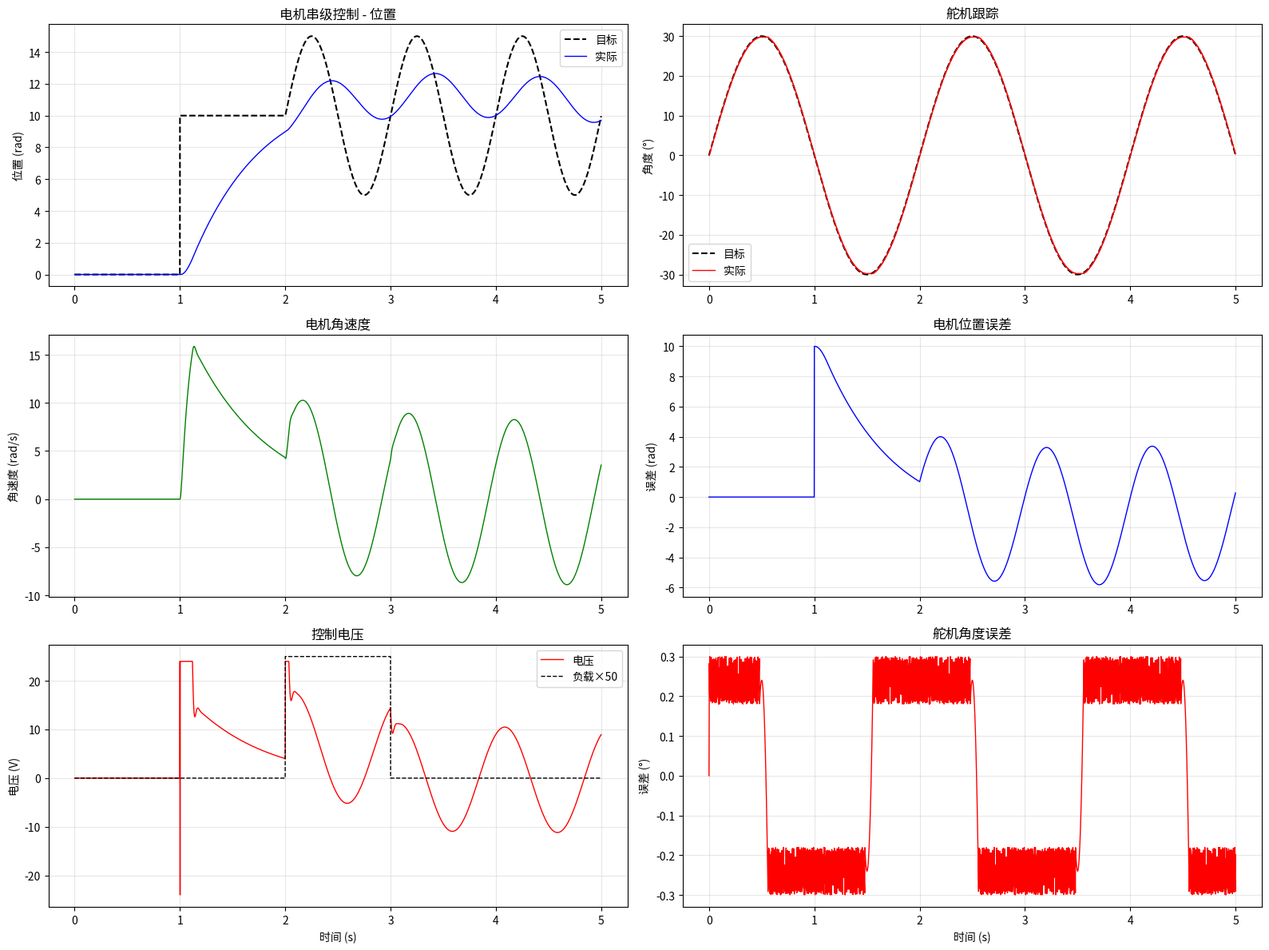

Write Python code to recreate this figure.
#!/usr/bin/env python3
# -*- coding: utf-8 -*-
"""
电机+舵机串级控制仿真
外环：位置/角度控制 → 内环：速度/电流控制
nuedc-asset-library V3
"""

import numpy as np
import matplotlib.pyplot as plt

# ============================================================
# 1. PID控制器
# ============================================================

class PID:
    def __init__(self, kp, ki, kd, out_min=-100, out_max=100, integ_limit=50):
        self.kp, self.ki, self.kd = kp, ki, kd
        self.out_min, self.out_max = out_min, out_max
        self.integ_limit = integ_limit
        self.integral = 0
        self.prev_error = 0

    def compute(self, error, dt):
        self.integral += error * dt
        self.integral = np.clip(self.integral, -self.integ_limit, self.integ_limit)
        derivative = (error - self.prev_error) / dt if dt > 0 else 0
        self.prev_error = error
        output = self.kp * error + self.ki * self.integral + self.kd * derivative
        return np.clip(output, self.out_min, self.out_max)

    def reset(self):
        self.integral = 0
        self.prev_error = 0

# ============================================================
# 2. 电机模型（直流电机）
# ============================================================

class DC_Motor:
    def __init__(self, J=0.01, b=0.1, Kt=0.1, Ke=0.1, R=1.0, L=0.01):
        """J:转动惯量, b:摩擦, Kt:力矩常数, Ke:反电动势常数, R:电阻, L:电感"""
        self.J, self.b, self.Kt, self.Ke, self.R, self.L = J, b, Kt, Ke, R, L
        self.omega = 0  # 角速度 (rad/s)
        self.current = 0  # 电流 (A)

    def update(self, voltage, dt, load_torque=0):
        """电压输入→角速度输出"""
        # 电气方程: L*di/dt = V - R*i - Ke*omega
        # 机械方程: J*domega/dt = Kt*i - b*omega - Tload
        emf = self.Ke * self.omega
        di = (voltage - self.R * self.current - emf) / self.L
        self.current += di * dt

        torque = self.Kt * self.current - self.b * self.omega - load_torque
        domega = torque / self.J
        self.omega += domega * dt
        return self.omega

# ============================================================
# 3. 舵机模型
# ============================================================

class Servo:
    def __init__(self, speed=60, deadband=0.5, delay=0.05):
        """speed: °/s, deadband: 死区(°), delay: 响应延迟(s)"""
        self.speed = speed
        self.deadband = deadband
        self.delay = delay
        self.angle = 0  # 当前角度(°)
        self.target = 0
        self.buffer = []

    def set_target(self, target_deg):
        self.target = np.clip(target_deg, -90, 90)

    def update(self, dt):
        """模拟舵机响应（含死区和延迟）"""
        error = self.target - self.angle
        # 死区
        if abs(error) < self.deadband:
            return self.angle
        # 有限速度响应
        max_step = self.speed * dt
        step = np.clip(error, -max_step, max_step)
        self.angle += step
        return self.angle

# ============================================================
# 4. 串级控制器
# ============================================================

class CascadeMotorController:
    """电机串级控制：外环位置→内环速度"""
    def __init__(self):
        self.outer_pid = PID(kp=2.0, ki=0.5, kd=0.1, out_min=-50, out_max=50)
        self.inner_pid = PID(kp=10.0, ki=5.0, kd=0.01, out_min=-24, out_max=24)
        self.motor = DC_Motor()
        self.position = 0

    def update(self, target_pos, dt, load_torque=0):
        # 外环：位置→速度指令
        pos_error = target_pos - self.position
        speed_cmd = self.outer_pid.compute(pos_error, dt)
        # 内环：速度→电压
        vel_error = speed_cmd - self.motor.omega
        voltage = self.inner_pid.compute(vel_error, dt)
        # 电机响应
        omega = self.motor.update(voltage, dt, load_torque)
        self.position += omega * dt
        return self.position, omega, voltage

class CascadeServoController:
    """舵机串级控制：外环角度→内环角速度"""
    def __init__(self):
        self.outer_pid = PID(kp=3.0, ki=1.0, kd=0.2, out_min=-200, out_max=200)
        self.servo = Servo(speed=120, deadband=0.3)

    def update(self, target_angle, dt):
        self.servo.set_target(target_angle)
        angle = self.servo.update(dt)
        return angle

# ============================================================
# 5. 仿真
# ============================================================

def run_cascade_simulation():
    np.random.seed(42)
    dt = 0.001
    t_total = 5.0
    steps = int(t_total / dt)
    t = np.arange(steps) * dt

    # 目标：阶跃+正弦
    motor_target = np.where(t < 1.0, 0, np.where(t < 2.0, 10, 10 + 5*np.sin(2*np.pi*1.0*(t-2))))
    servo_target = 30 * np.sin(2 * np.pi * 0.5 * t)

    # 电机串级
    motor_ctrl = CascadeMotorController()
    motor_pos = np.zeros(steps)
    motor_vel = np.zeros(steps)
    motor_volt = np.zeros(steps)

    # 舵机
    servo_ctrl = CascadeServoController()
    servo_ang = np.zeros(steps)

    # 负载扰动
    load = np.zeros(steps)
    load[int(2/dt):int(3/dt)] = 0.5  # 2-3s施加负载

    for i in range(steps):
        motor_pos[i], motor_vel[i], motor_volt[i] = motor_ctrl.update(motor_target[i], dt, load[i])
        servo_ang[i] = servo_ctrl.update(servo_target[i], dt)

    # 可视化
    fig, axes = plt.subplots(3, 2, figsize=(16, 12))

    # 电机位置
    ax = axes[0, 0]
    ax.plot(t, motor_target, 'k--', linewidth=1.5, label='目标')
    ax.plot(t, motor_pos, 'b-', linewidth=1, label='实际')
    ax.set_ylabel('位置 (rad)'); ax.set_title('电机串级控制 - 位置'); ax.legend(); ax.grid(True, alpha=0.3)

    # 电机速度
    ax = axes[1, 0]
    ax.plot(t, motor_vel, 'g-', linewidth=1)
    ax.set_ylabel('角速度 (rad/s)'); ax.set_title('电机角速度'); ax.grid(True, alpha=0.3)

    # 电机电压+负载
    ax = axes[2, 0]
    ax.plot(t, motor_volt, 'r-', linewidth=1, label='电压')
    ax.plot(t, load * 50, 'k--', linewidth=1, label='负载×50')
    ax.set_xlabel('时间 (s)'); ax.set_ylabel('电压 (V)')
    ax.set_title('控制电压'); ax.legend(); ax.grid(True, alpha=0.3)

    # 舵机角度
    ax = axes[0, 1]
    ax.plot(t, servo_target, 'k--', linewidth=1.5, label='目标')
    ax.plot(t, servo_ang, 'r-', linewidth=1, label='实际')
    ax.set_ylabel('角度 (°)'); ax.set_title('舵机跟踪'); ax.legend(); ax.grid(True, alpha=0.3)

    # 电机误差
    ax = axes[1, 1]
    motor_err = motor_target - motor_pos
    ax.plot(t, motor_err, 'b-', linewidth=1)
    ax.set_ylabel('误差 (rad)'); ax.set_title('电机位置误差'); ax.grid(True, alpha=0.3)

    # 舵机误差
    ax = axes[2, 1]
    servo_err = servo_target - servo_ang
    ax.plot(t, servo_err, 'r-', linewidth=1)
    ax.set_xlabel('时间 (s)'); ax.set_ylabel('误差 (°)')
    ax.set_title('舵机角度误差'); ax.grid(True, alpha=0.3)

    plt.tight_layout()
    plt.savefig('motor_servo_cascade.png', dpi=150)
    plt.show()

    print("=" * 50)
    print("电机+舵机串级控制仿真结果")
    print("=" * 50)
    print(f"电机位置 RMSE: {np.sqrt(np.mean(motor_err[1000:]**2)):.4f} rad")
    print(f"舵机角度 RMSE: {np.sqrt(np.mean(servo_err[1000:]**2)):.4f} °")
    print(f"电机最大超调: {np.max(motor_pos[int(1/dt):int(2/dt)]) - 10:.4f} rad")

if __name__ == '__main__':
    run_cascade_simulation()
